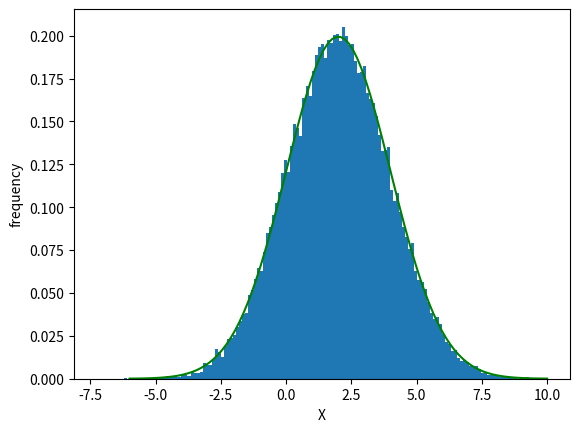

Python code for this plot:
import numpy as np
import matplotlib.pyplot as plt
import scipy.stats as st 



N=100000  
mu=2    
std=2    

def A(x1,x):

    p_x1 = st.norm.pdf(x1,loc = mu,scale = std) 
    p_x = st.norm.pdf(x,loc = mu,scale = std)
    cc = np.amin([1, p_x1/p_x])

    return cc


def metro(N):
  x=[0]   
  for i in range(N):
      epsilon = np.random.uniform(-3,3) 
      x1=x[i-1] + epsilon    
      u=np.random.uniform(0,1)
      if u <= A(x1,x[i-1]): 
          x.append(x1)    
      else: 
          x.append(x[i-1])
  return np.array(x)


plt.hist(metro(N), bins='auto', density=True)



xk = np.linspace(mu - 4*std, mu + 4*std, 100)
plt.plot(xk, st.norm.pdf(xk, mu, std), color='green')



plt.ylabel('frequency')
plt.xlabel('X')
plt.show()